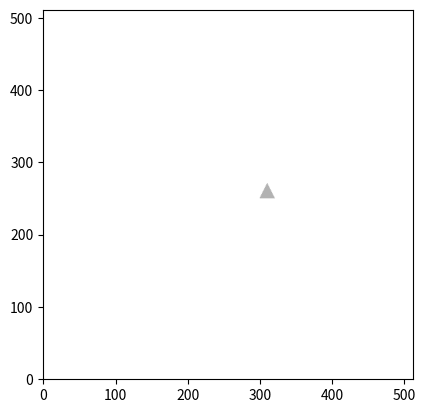

Source code (Python):
import matplotlib.pyplot
import numpy as np
M = 512
N = 512
img = np.ones((M, N, 3))
activ_peaks = []
a = [300, 250]
b = [320, 250]
c = [310, 270]
activ_peaks.append(a)
activ_peaks.append(b)
peaks_y_max = []
peaks_y_max.append(c)
ymin = 250
ymax = 270
xmin = 300
xmax = 320
color = [0.7, 0.7, 0.7]

# sort to left and right lower peaks
activ_peaks.sort(key=lambda ap: ap[0])
# compute the 2 slopes of the acmes (inverse slopes to get rid of division by zero)
left_slope = (peaks_y_max[0][0] - activ_peaks[0][0])/(ymax - ymin)
right_slope = (activ_peaks[1][0] - peaks_y_max[0][0])/(ymin - ymax)
# paint for each point
for y in range(ymin, ymax + 1):
    for x in range(int(xmin), int(xmax + 1)):
        img[y][x] = color
    xmin = (y + 1 - ymin) * left_slope + activ_peaks[0][0]
    xmax = (y + 1 - ymin) * right_slope + activ_peaks[1][0]
    print(f"xmin= {xmin}")
    print(f"xmax= {xmax}")


matplotlib.pyplot.imshow(img, origin='lower')
matplotlib.pyplot.show()